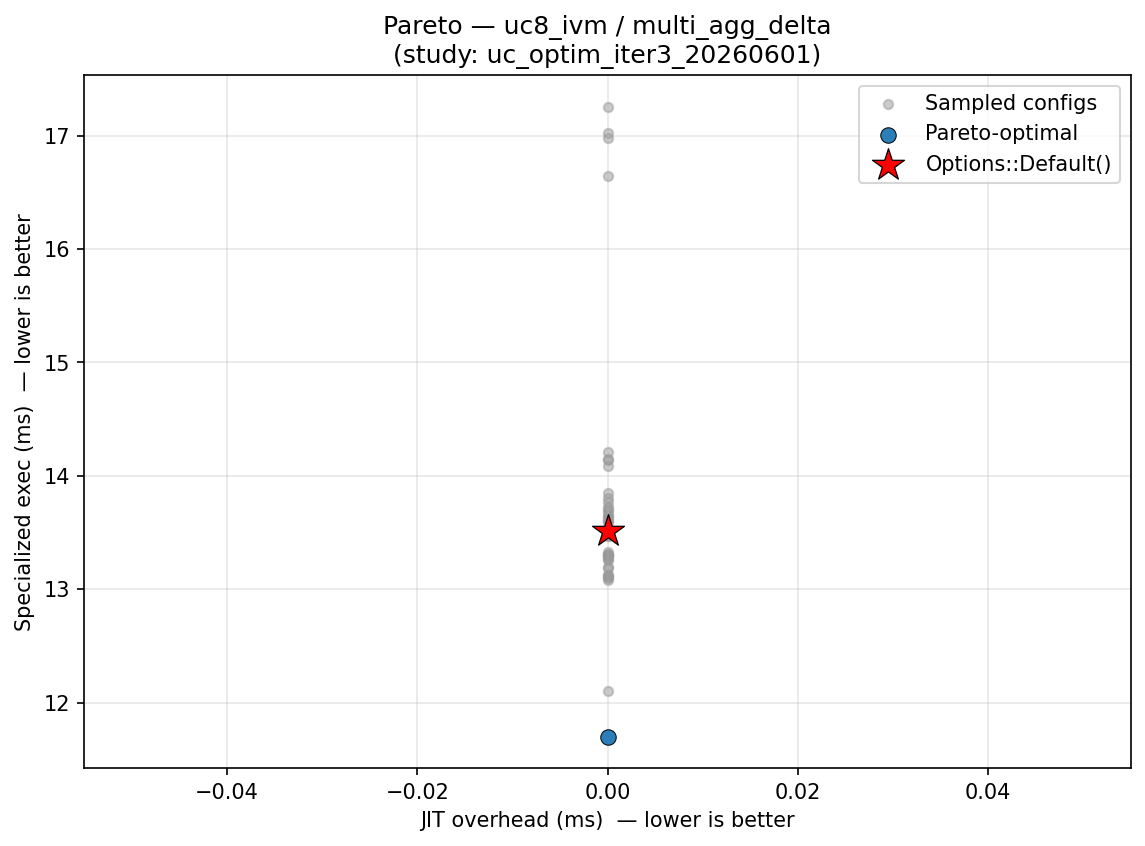

Data behind this chart, as committed beside it:
config_label, fixpoint_max, unroll_max, large_module_max, early_prune, o3_final, group, kernel, kv_a, jit_overhead_ms, specialized_exec_ms, is_pareto_optimal, is_default
trial_31, 16, 71, 0, 1, 1, uc8_ivm, multi_agg_delta, , 0.000000, 13.27, False, False
trial_34, 17, 87, 0, 1, 1, uc8_ivm, multi_agg_delta, , 0.000000, 13.69, False, False
trial_11, 22, 5, 1, 1, 1, uc8_ivm, multi_agg_delta, , 0.000000, 13.08, False, False
trial_21, 25, 8, 1, 1, 1, uc8_ivm, multi_agg_delta, , 0.000000, 13.3, False, False
trial_39, 16, 240, 0, 1, 0, uc8_ivm, multi_agg_delta, , 0.000000, 17.26, False, False
trial_6, 11, 5, 0, 0, 1, uc8_ivm, multi_agg_delta, , 0.000000, 13.19, False, False
trial_15, 24, 40, 50, 1, 1, uc8_ivm, multi_agg_delta, , 0.000000, 13.31, False, False
trial_36, 10, 244, 0, 1, 1, uc8_ivm, multi_agg_delta, , 0.000000, 14.14, False, False
trial_45, 15, 43, 0, 1, 1, uc8_ivm, multi_agg_delta, , 0.000000, 14.15, False, False
trial_4, 9, 156, 0, 0, 0, uc8_ivm, multi_agg_delta, , 0.000000, 17.02, False, False
trial_30, 14, 72, 0, 1, 1, uc8_ivm, multi_agg_delta, , 0.000000, 13.51, False, True
trial_32, 16, 64, 0, 1, 1, uc8_ivm, multi_agg_delta, , 0.000000, 13.81, False, False
trial_14, 23, 9, 25, 1, 1, uc8_ivm, multi_agg_delta, , 0.000000, 13.13, False, False
trial_33, 12, 266, 0, 1, 1, uc8_ivm, multi_agg_delta, , 0.000000, 13.28, False, False
trial_12, 22, 11, 1, 1, 1, uc8_ivm, multi_agg_delta, , 0.000000, 13.13, False, False
trial_26, 23, 4, 13, 1, 0, uc8_ivm, multi_agg_delta, , 0.000000, 13.29, False, False
trial_42, 18, 61, 0, 1, 1, uc8_ivm, multi_agg_delta, , 0.000000, 13.73, False, False
trial_48, 13, 21, 0, 1, 1, uc8_ivm, multi_agg_delta, , 0.000000, 13.5, False, False
trial_18, 20, 49, 4, 1, 0, uc8_ivm, multi_agg_delta, , 0.000000, 13.77, False, False
trial_24, 15, 3, 69, 1, 1, uc8_ivm, multi_agg_delta, , 0.000000, 13.48, False, False
trial_16, 18, 6, 18, 1, 1, uc8_ivm, multi_agg_delta, , 0.000000, 13.3, False, False
trial_19, 26, 8, 99142, 1, 1, uc8_ivm, multi_agg_delta, , 0.000000, 11.7, True, False
trial_20, 21, 2, 44, 1, 1, uc8_ivm, multi_agg_delta, , 0.000000, 13.71, False, False
trial_41, 17, 97, 0, 1, 1, uc8_ivm, multi_agg_delta, , 0.000000, 13.61, False, False
trial_43, 15, 21, 0, 1, 1, uc8_ivm, multi_agg_delta, , 0.000000, 13.67, False, False
trial_49, 18, 33, 0, 1, 1, uc8_ivm, multi_agg_delta, , 0.000000, 13.85, False, False
trial_7, 28, 3, 8, 1, 1, uc8_ivm, multi_agg_delta, , 0.000000, 13.47, False, False
trial_25, 27, 13, 4, 1, 1, uc8_ivm, multi_agg_delta, , 0.000000, 13.59, False, False
trial_28, 16, 62, 3, 1, 1, uc8_ivm, multi_agg_delta, , 0.000000, 13.19, False, False
trial_38, 14, 40, 0, 1, 1, uc8_ivm, multi_agg_delta, , 0.000000, 13.6, False, False
trial_23, 19, 27, 5, 1, 1, uc8_ivm, multi_agg_delta, , 0.000000, 13.5, False, False
trial_1, 8, 2, 302, 0, 0, uc8_ivm, multi_agg_delta, , 0.000000, 14.08, False, False
trial_3, 17, 22, 6426, 0, 1, uc8_ivm, multi_agg_delta, , 0.000000, 13.33, False, False
trial_9, 12, 421, 0, 0, 0, uc8_ivm, multi_agg_delta, , 0.000000, 16.65, False, False
trial_5, 2, 143, 6131, 1, 1, uc8_ivm, multi_agg_delta, , 0.000000, 12.1, False, False
trial_13, 22, 17, 1, 1, 1, uc8_ivm, multi_agg_delta, , 0.000000, 13.48, False, False
trial_17, 24, 1, 276, 1, 1, uc8_ivm, multi_agg_delta, , 0.000000, 13.26, False, False
trial_27, 16, 44, 3, 1, 1, uc8_ivm, multi_agg_delta, , 0.000000, 13.11, False, False
trial_29, 16, 74, 0, 1, 1, uc8_ivm, multi_agg_delta, , 0.000000, 13.64, False, False
trial_35, 7, 30, 0, 0, 0, uc8_ivm, multi_agg_delta, , 0.000000, 16.98, False, False
trial_44, 13, 27, 0, 1, 1, uc8_ivm, multi_agg_delta, , 0.000000, 13.64, False, False
trial_46, 9, 17, 0, 0, 1, uc8_ivm, multi_agg_delta, , 0.000000, 14.21, False, False
trial_10, 30, 1, 1, 1, 1, uc8_ivm, multi_agg_delta, , 0.000000, 13.47, False, False
trial_22, 19, 12, 4, 1, 1, uc8_ivm, multi_agg_delta, , 0.000000, 13.1, False, False
